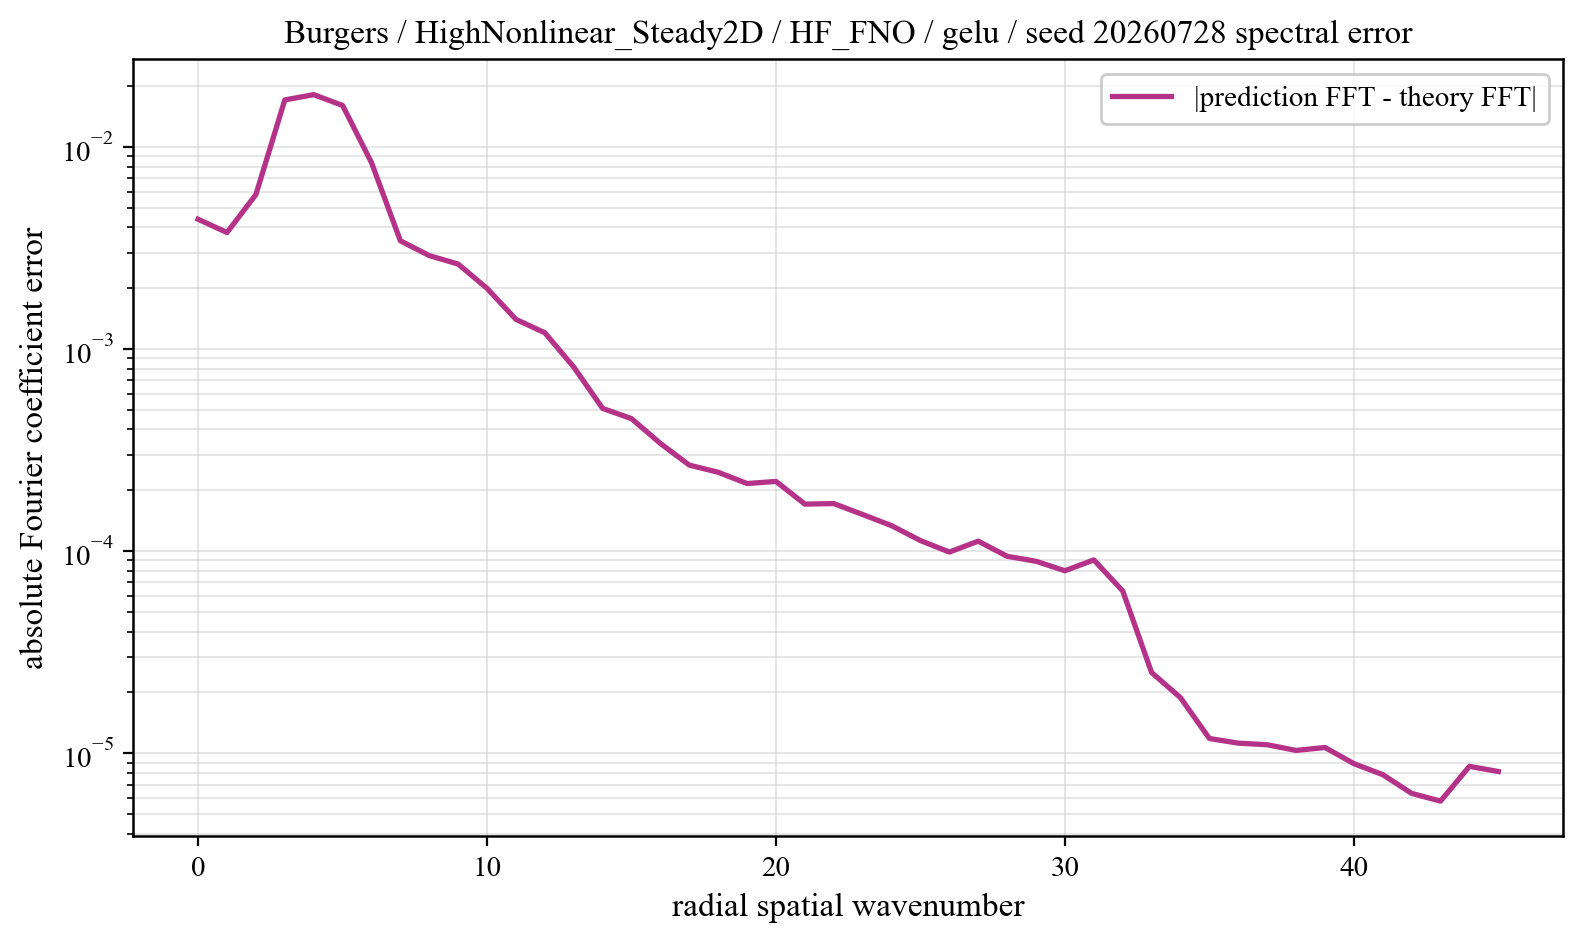

Values plotted in this chart, from the file beside it:
component, prediction_magnitude, theory_magnitude, absolute_coefficient_error
0, 0.2374, 0.233, 0.004387
1, 0.008371, 0.009938, 0.003772
2, 0.01132, 0.01092, 0.005816
3, 0.01945, 0.01234, 0.01708
4, 0.02633, 0.0241, 0.01814
5, 0.02572, 0.02381, 0.01605
6, 0.01359, 0.01059, 0.008365
7, 0.003515, 0.003054, 0.003433
8, 0.003047, 0.001814, 0.0029
9, 0.002779, 0.001304, 0.002633
10, 0.002088, 0.000876, 0.001996
11, 0.001492, 0.0005996, 0.001403
12, 0.001236, 0.0005384, 0.001204
13, 0.0008555, 0.0003836, 0.0008147
14, 0.0005847, 0.0003372, 0.0005086
15, 0.0004856, 0.0003165, 0.0004526
16, 0.0003369, 0.0002428, 0.0003412
17, 0.0002648, 0.0002064, 0.0002666
18, 0.0002541, 0.0001902, 0.0002457
19, 0.0002298, 0.000173, 0.0002161
20, 0.0002231, 0.0001683, 0.0002213
21, 0.0001596, 0.0001284, 0.0001709
22, 0.0001725, 0.0001258, 0.000172
23, 0.0001464, 0.0001167, 0.0001518
24, 0.0001296, 0.0001123, 0.0001337
25, 9.654691142305542e-05, 9.934942962531787e-05, 0.0001128
26, 8.904750855994187e-05, 9.368867725947817e-05, 9.901222701082684e-05
27, 9.592825853062278e-05, 9.349732988867019e-05, 0.0001121
28, 7.723347178223516e-05, 8.144240730007127e-05, 9.43271273257596e-05
29, 8.358087250567426e-05, 8.464598435288982e-05, 8.913239060962915e-05
30, 7.235320163824782e-05, 7.347691334736798e-05, 7.999885922407492e-05
31, 7.065243603174944e-05, 7.539999308647543e-05, 9.056153949666365e-05
32, 5.0972564618407834e-05, 4.950470226578153e-05, 6.356242296147938e-05
33, 2.602855542636431e-05, 1.182591028385128e-05, 2.5096803922924644e-05
34, 2.0395864165135938e-05, 9.54155395117054e-06, 1.8837387862105544e-05
35, 1.4613973250205893e-05, 8.304210226556673e-06, 1.1837394146559739e-05
36, 1.2920555286571558e-05, 7.806891194014443e-06, 1.1225568856831562e-05
37, 1.2203710845304506e-05, 7.382198727904273e-06, 1.1027315026142508e-05
38, 1.2677802567731974e-05, 7.046394007034171e-06, 1.0331991911604097e-05
39, 1.0917836437125677e-05, 6.891247962590045e-06, 1.0684237422936359e-05
40, 1.1122641817500105e-05, 6.642326937548629e-06, 8.889401023785886e-06
41, 9.361555974905958e-06, 6.552265691664677e-06, 7.841927845941958e-06
42, 8.649579507457857e-06, 6.426852263924576e-06, 6.334640245231006e-06
43, 9.388339603288064e-06, 6.3793099927708e-06, 5.7997346532549e-06
44, 8.267451151501918e-06, 6.3288664486283484e-06, 8.617526085367522e-06
45, 8.847698431131398e-06, 6.3097536285518064e-06, 8.127868428974735e-06
